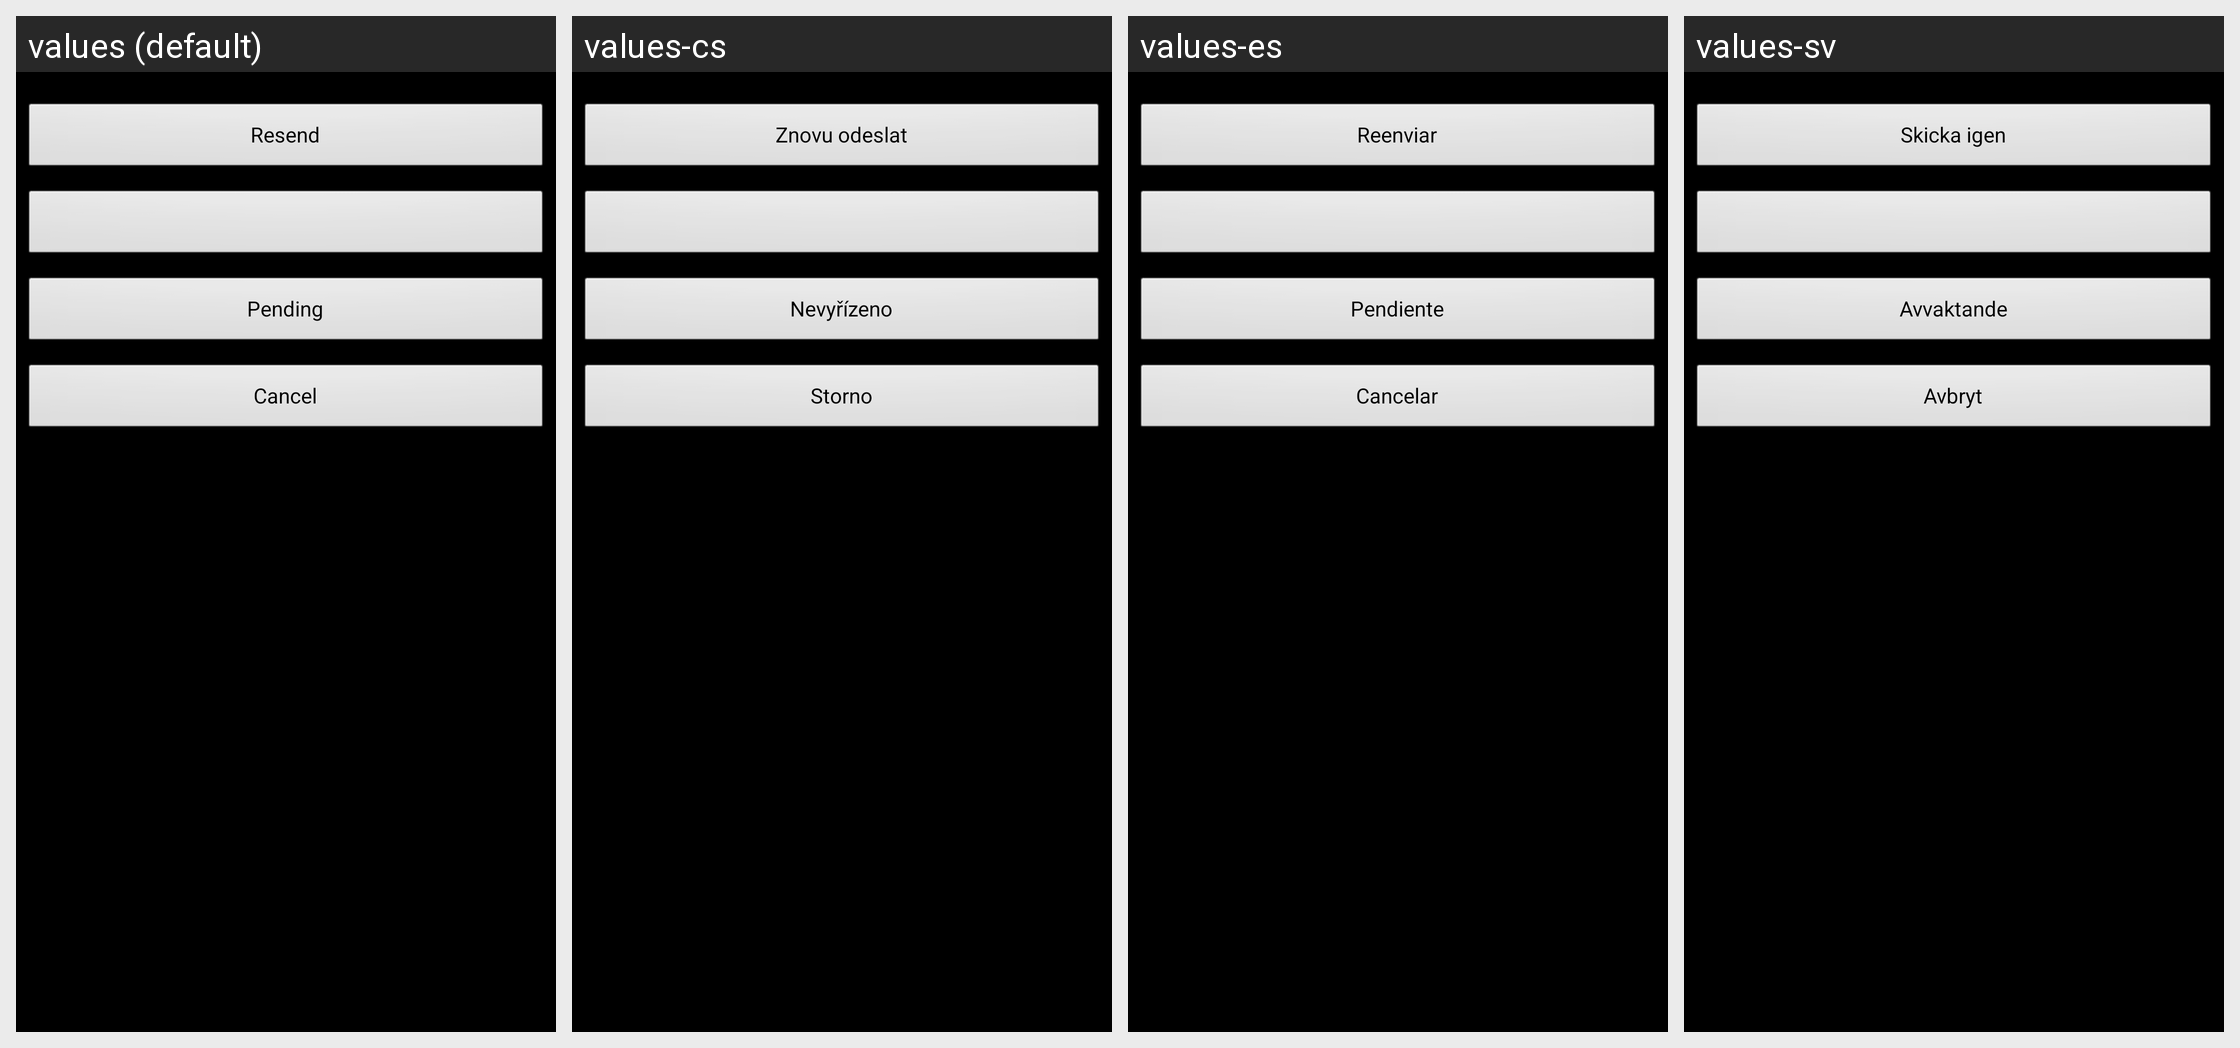

Here is an Android app screen in its default locale and in the app's own translations. Write out the translated-string differences for the strings that appear on this screen.
Android screen res/layout/dialog_send.xml rendered under 4 locales, left to right: values (default), values-cs, values-es, values-sv. Device: Nexus 5 (rendered at 1080×1920; each locale shown at half size, 540×960, under a caption strip naming it); theme AppTheme.
Other locales in the repository, not shown: values-de, values-en, values-fr.
Strings drawn on this screen, with the default value and each locale's value (text and hints the layout hard-codes, and strings that could not be matched under every locale, appear in the picture but are not listed):

resend
  values: Resend
  values-cs: Znovu odeslat
  values-es: Reenviar
  values-sv: Skicka igen

Button_Pending
  values: Pending
  values-cs: Nevyřízeno
  values-es: Pendiente
  values-sv: Avvaktande

Button_Cancel
  values: Cancel
  values-cs: Storno
  values-es: Cancelar
  values-sv: Avbryt
